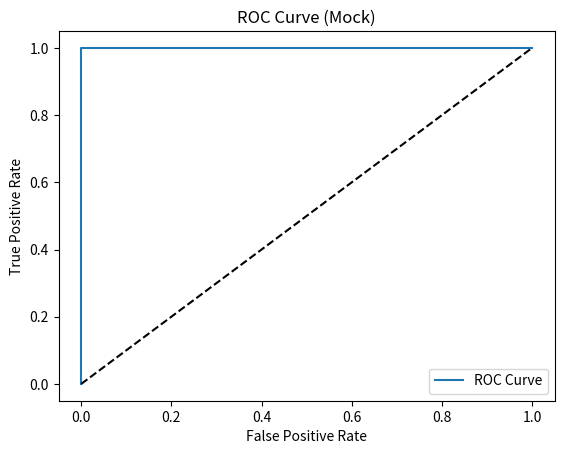

The matplotlib source for this figure:
# pages/Logistic_Regression.py

import numpy as np
import matplotlib.pyplot as plt

# ----- Mock Training Data -----
X = np.array([[1, 2], [2, 3], [3, 4], [4, 5]])
y = np.array([0, 0, 1, 1])

# ----- Mock Model Coefficients -----
weights = np.array([0.5, 0.5])
bias = -2

# ----- Sigmoid Function -----
def sigmoid(z):
    return 1 / (1 + np.exp(-z))

# ----- Predictions -----
def predict(X):
    z = np.dot(X, weights) + bias
    return sigmoid(z)

y_pred = predict(X)
y_class = (y_pred >= 0.5).astype(int)
print("Predicted probabilities:", y_pred)
print("Predicted classes:", y_class)

# ----- Confusion Matrix -----
def confusion_matrix(y_true, y_pred_class):
    TP = np.sum((y_true == 1) & (y_pred_class == 1))
    TN = np.sum((y_true == 0) & (y_pred_class == 0))
    FP = np.sum((y_true == 0) & (y_pred_class == 1))
    FN = np.sum((y_true == 1) & (y_pred_class == 0))
    return np.array([[TP, FP], [FN, TN]])

cm = confusion_matrix(y, y_class)
print("Confusion Matrix:\n", cm)

# ----- ROC Curve -----
thresholds = np.linspace(0, 1, 100)
tpr = []
fpr = []

for t in thresholds:
    y_th_class = (y_pred >= t).astype(int)
    TP = np.sum((y == 1) & (y_th_class == 1))
    TN = np.sum((y == 0) & (y_th_class == 0))
    FP = np.sum((y == 0) & (y_th_class == 1))
    FN = np.sum((y == 1) & (y_th_class == 0))
    tpr.append(TP / (TP + FN))
    fpr.append(FP / (FP + TN))

plt.plot(fpr, tpr, label="ROC Curve")
plt.plot([0, 1], [0, 1], "k--")
plt.xlabel("False Positive Rate")
plt.ylabel("True Positive Rate")
plt.title("ROC Curve (Mock)")
plt.legend()
plt.show()
